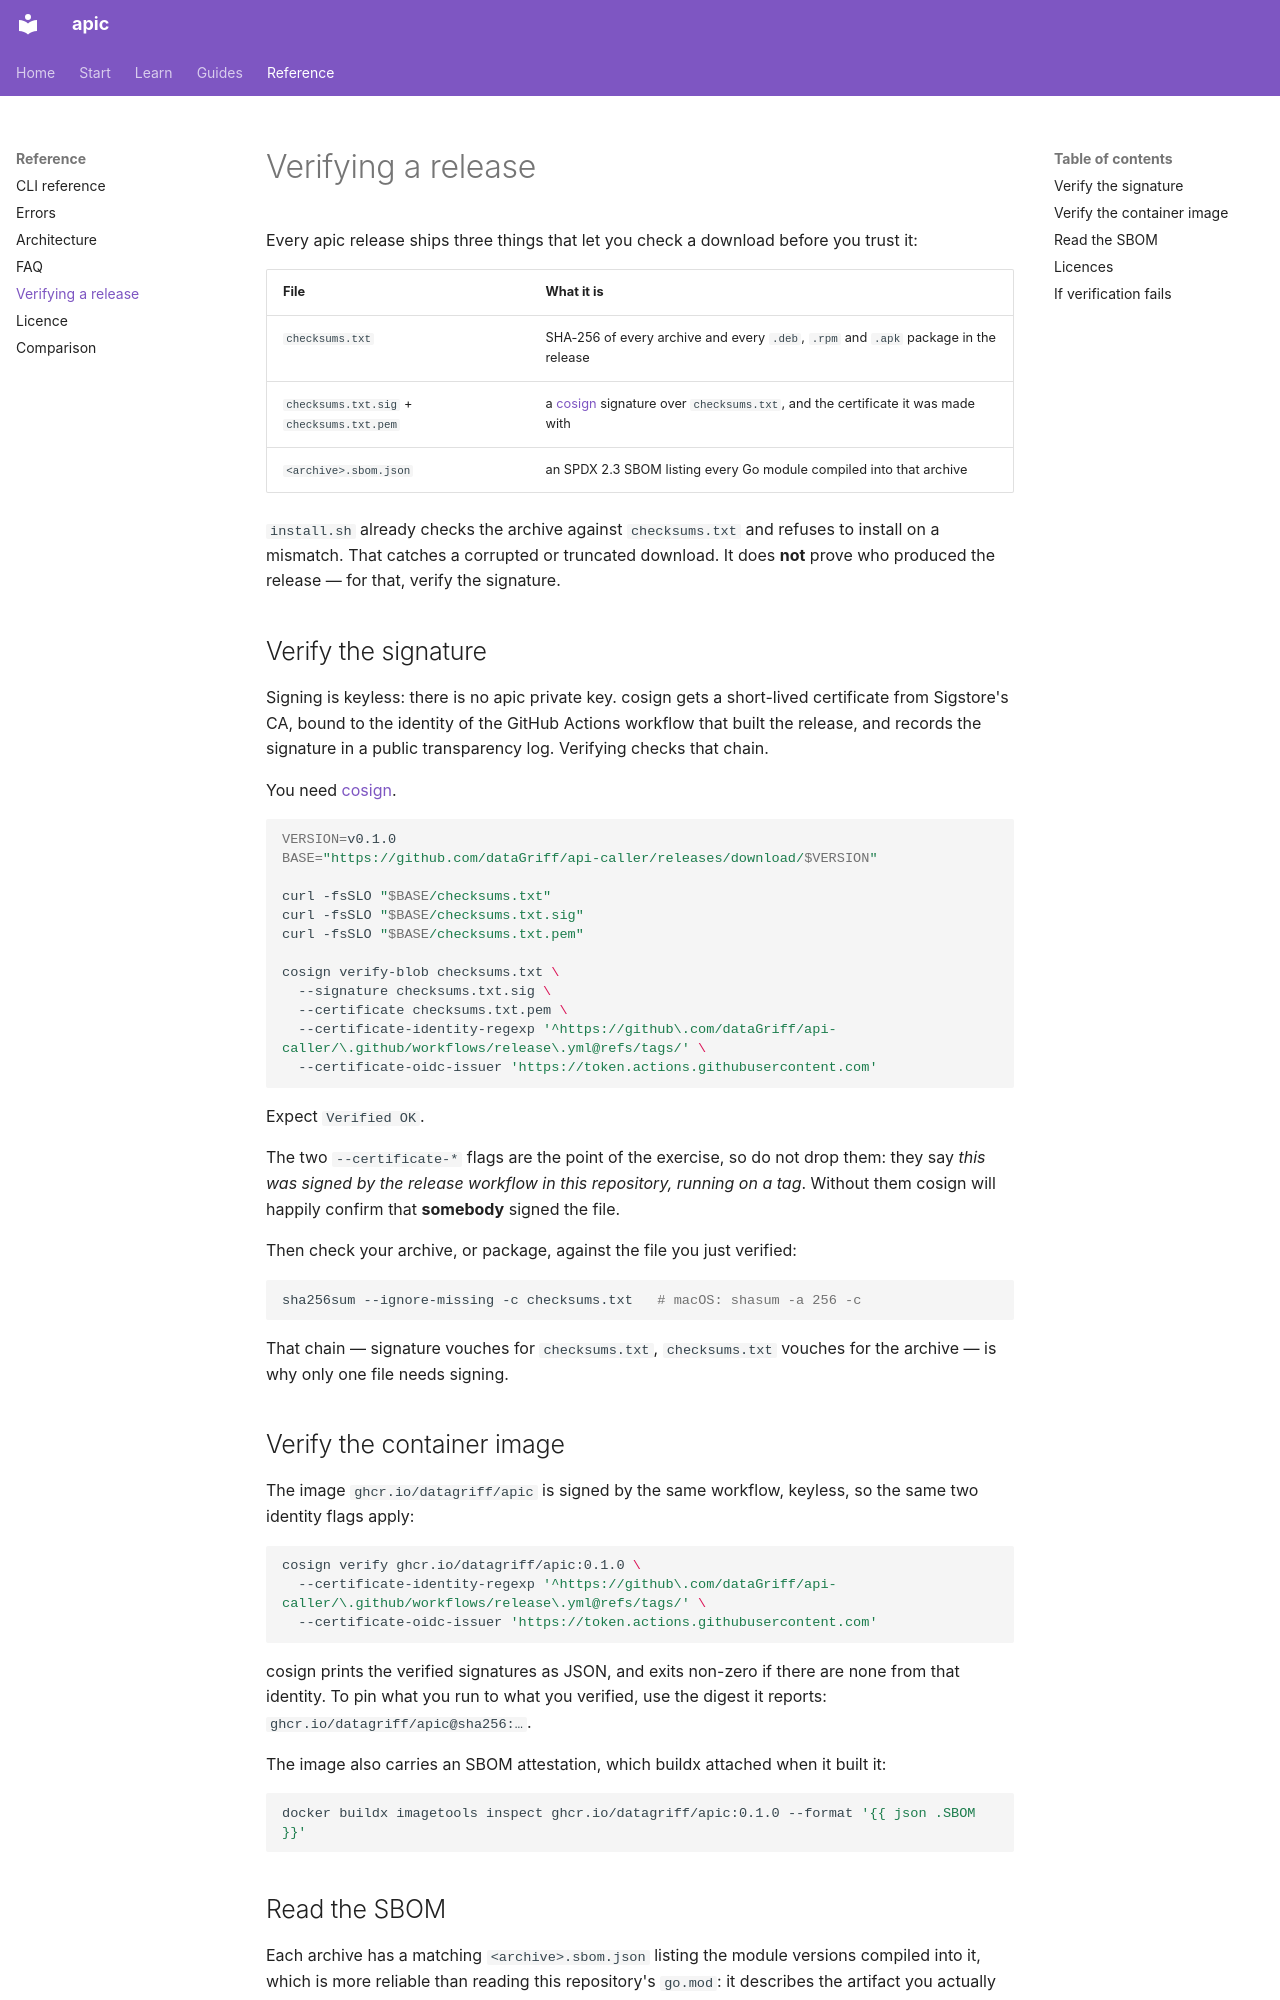

repository: dataGriff/api-caller · page: verifying/index.html · generator: mkdocs

# Verifying a release

Every apic release ships three things that let you check a download before you
trust it:

| File | What it is |
|---|---|
| `checksums.txt` | SHA-256 of every archive and every `.deb`, `.rpm` and `.apk` package in the release |
| `checksums.txt.sig` + `checksums.txt.pem` | a [cosign](https://docs.sigstore.dev/) signature over `checksums.txt`, and the certificate it was made with |
| `<archive>.sbom.json` | an SPDX 2.3 SBOM listing every Go module compiled into that archive |

`install.sh` already checks the archive against `checksums.txt` and refuses to
install on a mismatch. That catches a corrupted or truncated download. It does
**not** prove who produced the release — for that, verify the signature.

## Verify the signature

Signing is keyless: there is no apic private key. cosign gets a short-lived
certificate from Sigstore's CA, bound to the identity of the GitHub Actions
workflow that built the release, and records the signature in a public
transparency log. Verifying checks that chain.

You need [cosign](https://github.com/sigstore/cosign#installation).

```sh
VERSION=v0.1.0
BASE="https://github.com/dataGriff/api-caller/releases/download/$VERSION"

curl -fsSLO "$BASE/checksums.txt"
curl -fsSLO "$BASE/checksums.txt.sig"
curl -fsSLO "$BASE/checksums.txt.pem"

cosign verify-blob checksums.txt \
  --signature checksums.txt.sig \
  --certificate checksums.txt.pem \
  --certificate-identity-regexp '^https://github\.com/dataGriff/api-caller/\.github/workflows/release\.yml@refs/tags/' \
  --certificate-oidc-issuer 'https://token.actions.githubusercontent.com'
```

Expect `Verified OK`.

The two `--certificate-*` flags are the point of the exercise, so do not drop
them: they say *this was signed by the release workflow in this repository,
running on a tag*. Without them cosign will happily confirm that **somebody**
signed the file.

Then check your archive, or package, against the file you just verified:

```sh
sha256sum --ignore-missing -c checksums.txt   # macOS: shasum -a 256 -c
```

That chain — signature vouches for `checksums.txt`, `checksums.txt` vouches for
the archive — is why only one file needs signing.

## Verify the container image

The image `ghcr.io/datagriff/apic` is signed by the same workflow, keyless,
so the same two identity flags apply:

```sh
cosign verify ghcr.io/datagriff/apic:0.1.0 \
  --certificate-identity-regexp '^https://github\.com/dataGriff/api-caller/\.github/workflows/release\.yml@refs/tags/' \
  --certificate-oidc-issuer 'https://token.actions.githubusercontent.com'
```

cosign prints the verified signatures as JSON, and exits non-zero if there
are none from that identity. To pin what you run to what you verified,
use the digest it reports: `ghcr.io/datagriff/apic@sha256:…`.

The image also carries an SBOM attestation, which buildx attached when it
built it:

```sh
docker buildx imagetools inspect ghcr.io/datagriff/apic:0.1.0 --format '{{ json .SBOM }}'
```
